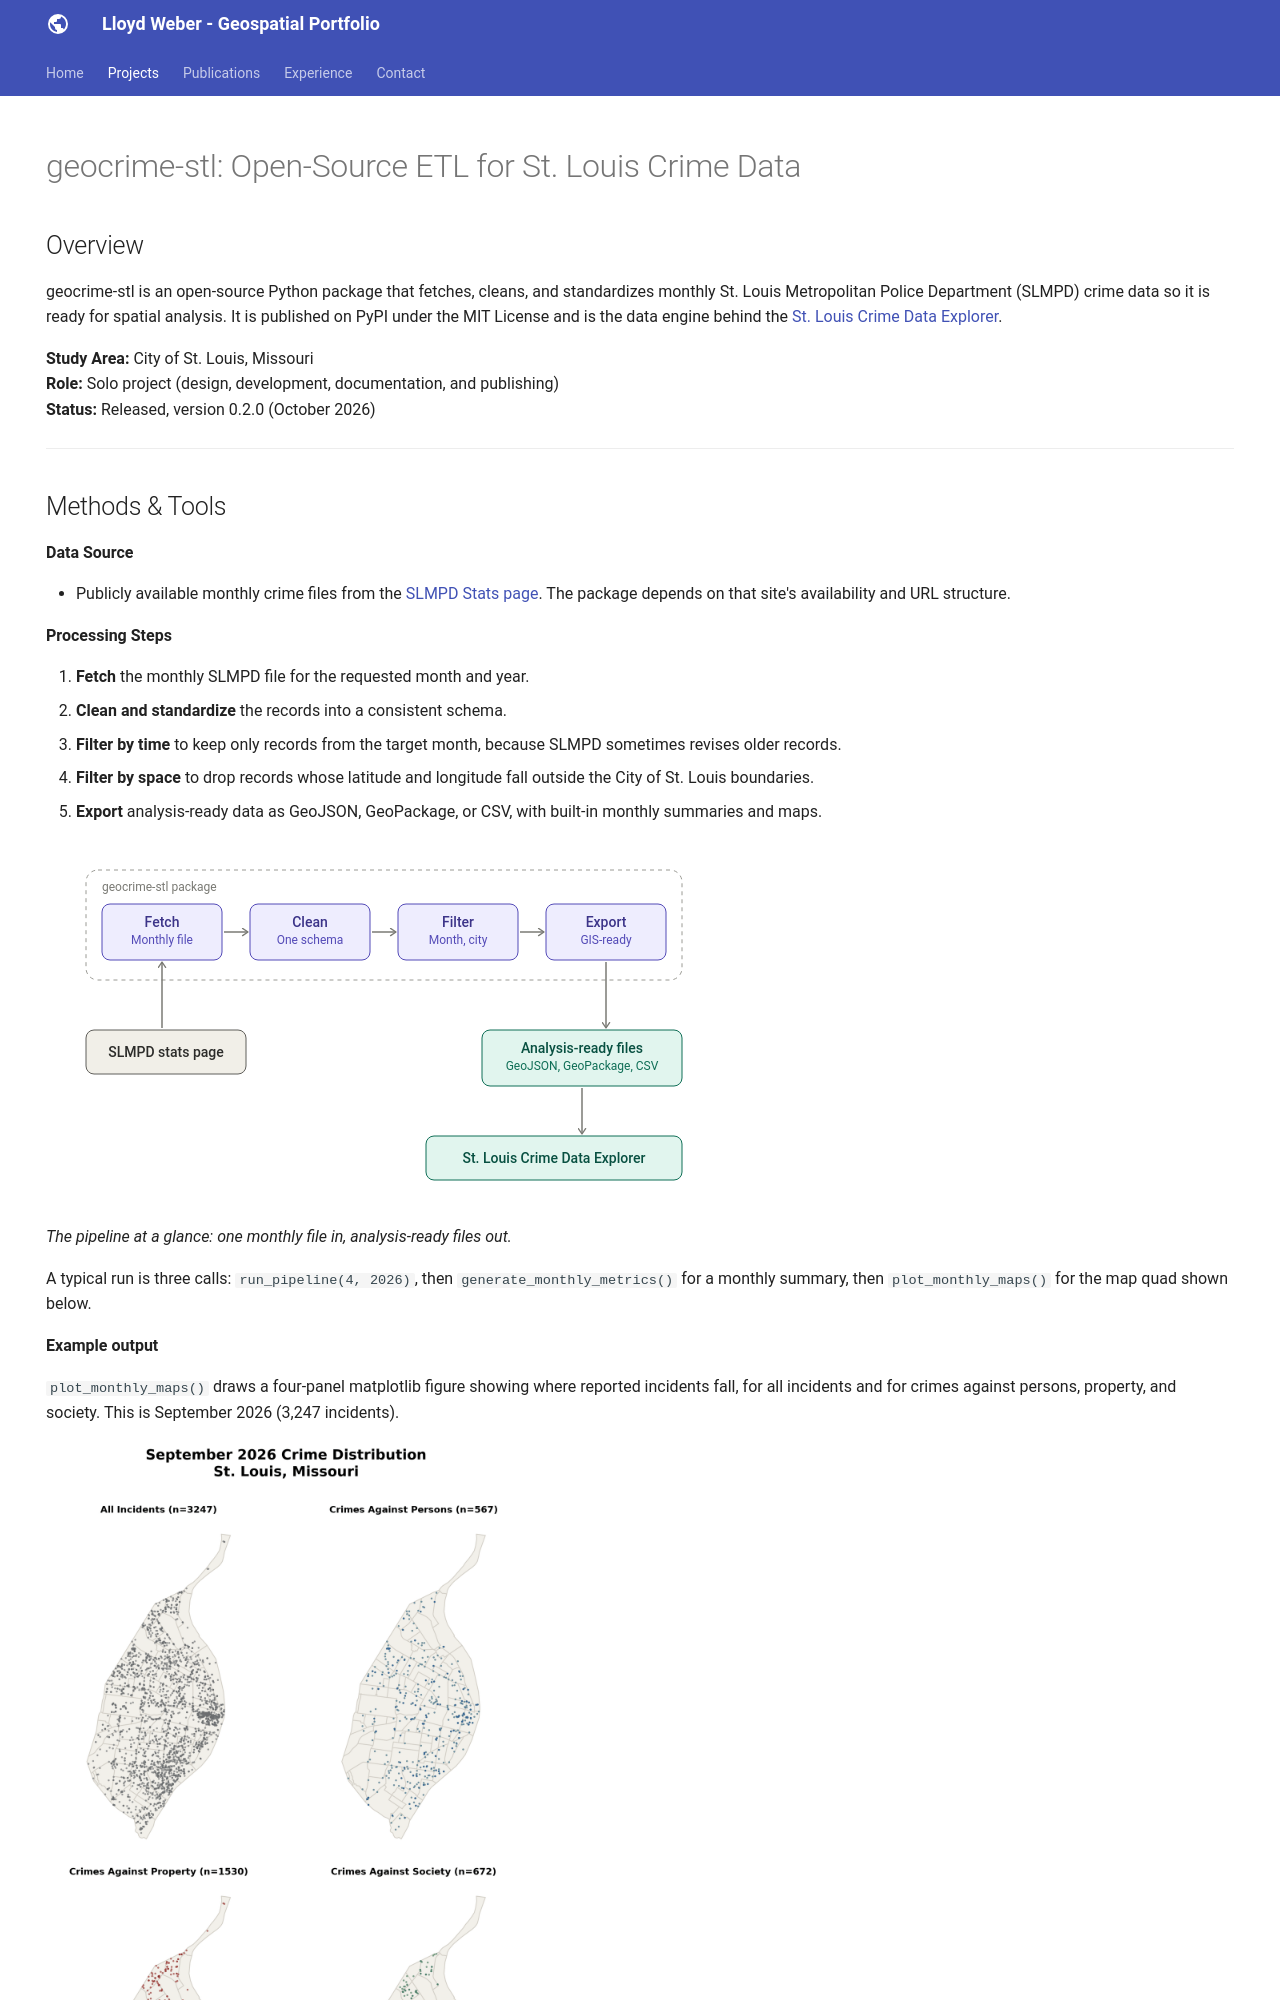

repository: lweber89/lweber89.github.io · page: projects/geocrime-stl/index.html · generator: mkdocs

# geocrime-stl: Open-Source ETL for St. Louis Crime Data

## Overview

geocrime-stl is an open-source Python package that fetches, cleans, and standardizes monthly St. Louis Metropolitan Police Department (SLMPD) crime data so it is ready for spatial analysis. It is published on PyPI under the MIT License and is the data engine behind the [St. Louis Crime Data Explorer](crime-data-explorer.md).

**Study Area:** City of St. Louis, Missouri  
**Role:** Solo project (design, development, documentation, and publishing)  
**Status:** Released, version 0.2.0 (October 2026)

---
